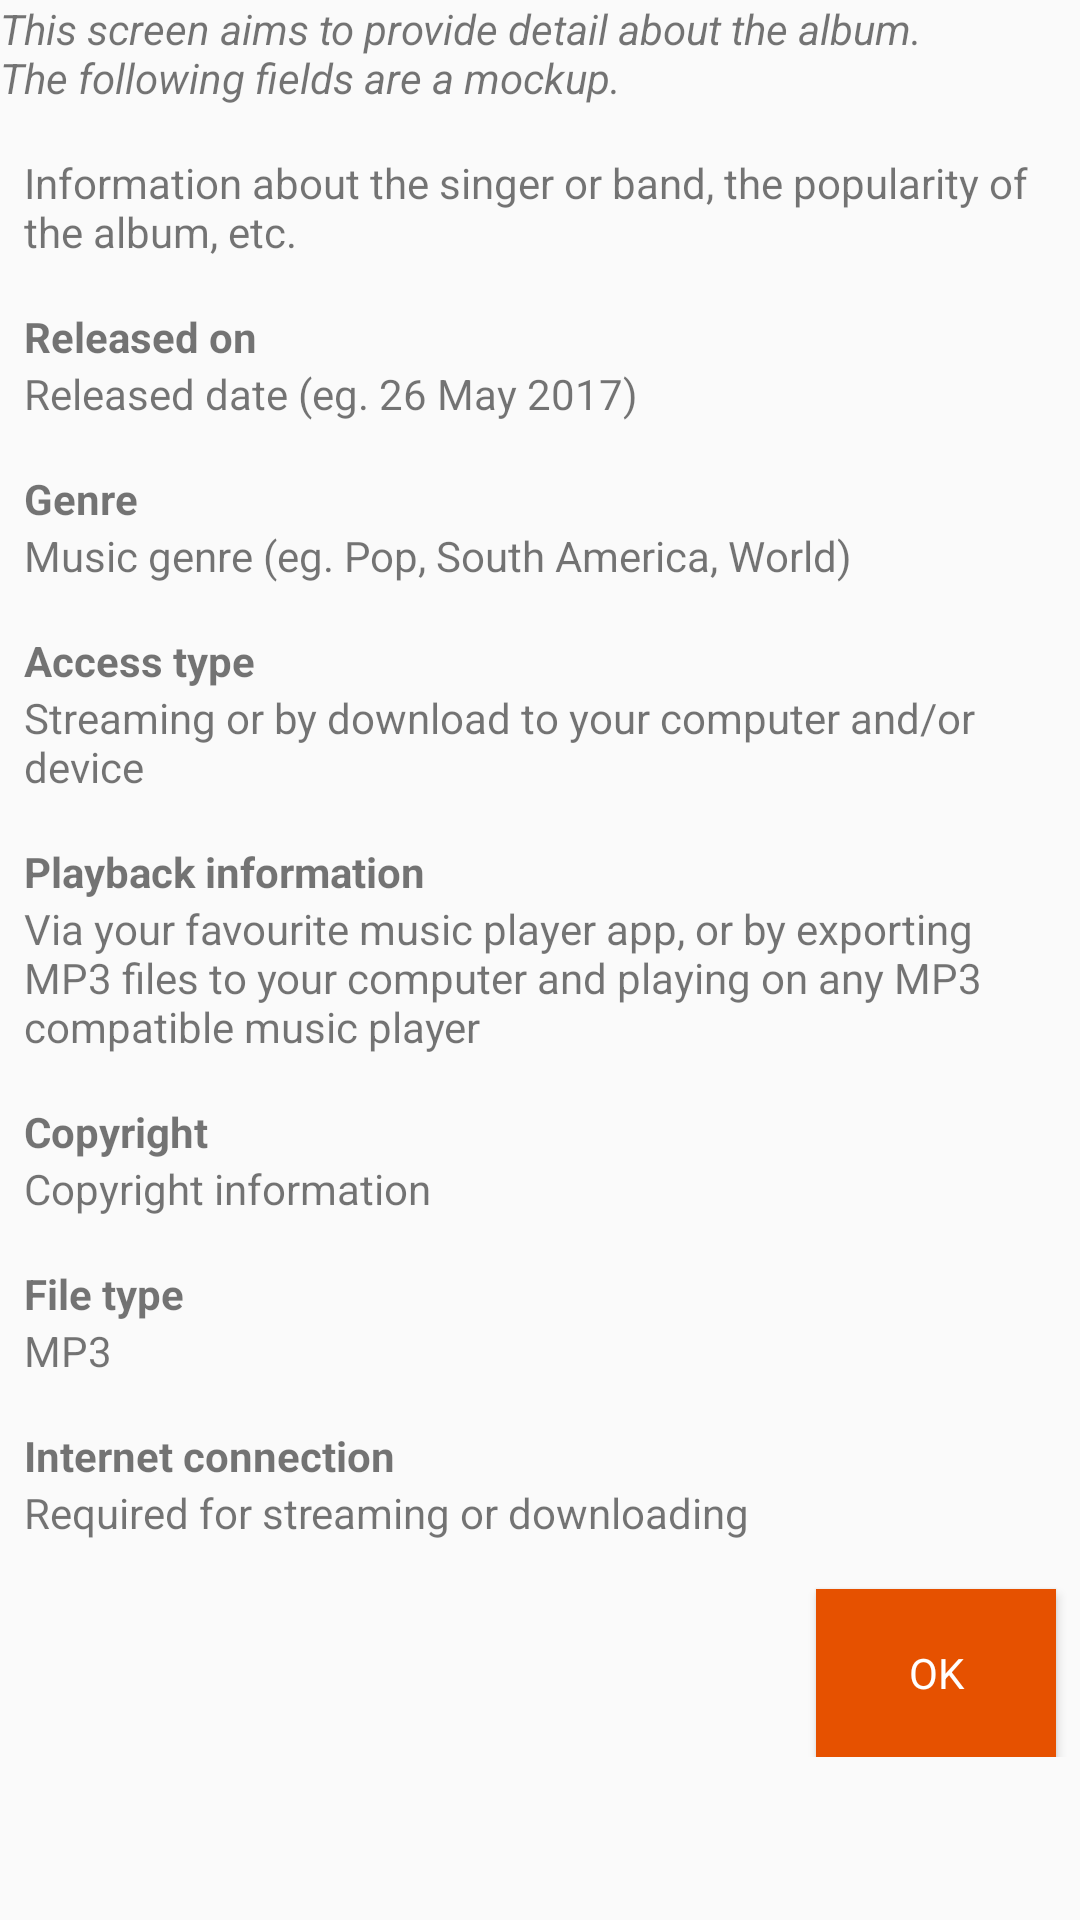

Layout XML and referenced resources for this Android screen:
<!-- AndroidManifest.xml: application theme AppTheme -->
<!-- res/layout/activity_read_more.xml -->
<?xml version="1.0" encoding="utf-8"?>
<ScrollView xmlns:android="http://schemas.android.com/apk/res/android"
    xmlns:app="http://schemas.android.com/apk/res-auto"
    xmlns:tools="http://schemas.android.com/tools"
    android:layout_width="match_parent"
    android:layout_height="wrap_content"
    android:layout_margin="@dimen/activity_margin"
    android:orientation="vertical"
    tools:context="com.oz_heng.apps.android.musicshop.ReadMoreActivity">

    <LinearLayout
        android:layout_width="match_parent"
        android:layout_height="wrap_content"
        android:orientation="vertical">

        <TextView
            android:id="@+id/read_more_purpose"
            style="@style/PurposeTextViewStyle"
            android:text="@string/read_more_purpose" />

        <TextView
            android:id="@+id/read_more_about_album"
            style="@style/TextViewFieldStyle"
            android:layout_marginTop="@dimen/activity_margin"
            android:text="@string/read_more_about_album" />

        <TextView
            style="@style/TextViewLabelFieldStyle"
            android:text="@string/read_more_released_on_label" />

        <TextView
            android:id="@+id/read_more_released_date"
            style="@style/TextViewFieldStyle"
            android:text="@string/read_more_released_date" />

        <TextView
            style="@style/TextViewLabelFieldStyle"
            android:text="@string/read_more_genre_label" />

        <TextView
            android:id="@+id/read_more_genre"
            style="@style/TextViewFieldStyle"
            android:text="@string/read_more_genre" />

        <TextView
            style="@style/TextViewLabelFieldStyle"
            android:text="@string/read_more_access_type_label" />

        <TextView
            android:id="@+id/read_more_access_type"
            style="@style/TextViewFieldStyle"
            android:text="@string/read_more_access_type" />

        <TextView
            style="@style/TextViewLabelFieldStyle"
            android:text="@string/read_more_playback_information_label" />

        <TextView
            android:id="@+id/read_more_playback_information"
            style="@style/TextViewFieldStyle"
            android:text="@string/read_more_playback_information" />

        <TextView
            style="@style/TextViewLabelFieldStyle"
            android:text="@string/read_more_copyright_label" />

        <TextView
            android:id="@+id/read_more_copyright"
            style="@style/TextViewFieldStyle"
            android:text="@string/read_more_copyright" />

        <TextView
            style="@style/TextViewLabelFieldStyle"
            android:text="@string/read_more_file_type_label" />

        <TextView
            android:id="@+id/read_more_file_type"
            style="@style/TextViewFieldStyle"
            android:text="@string/read_more_file_type" />

        <TextView
            style="@style/TextViewLabelFieldStyle"
            android:text="@string/read_more_internet_connection_label" />

        <TextView
            android:id="@+id/read_more_internet_connection"
            style="@style/TextViewFieldStyle"
            android:text="@string/read_more_internet_connection" />

        <Button
            android:id="@+id/read_more_button_ok"
            style="@style/ButtonStyle"
            android:layout_gravity="end"
            android:layout_marginEnd="@dimen/activity_margin_half"
            android:layout_marginRight="@dimen/activity_margin_half"
            android:layout_marginTop="@dimen/activity_margin"
            android:text="@string/ok" />

    </LinearLayout>

</ScrollView>
<!-- resources referenced by this layout -->
<resources>
  <dimen name="activity_margin">16dp</dimen>
  <dimen name="activity_margin_half">8dp</dimen>
  <string name="ok">OK</string>
  <string name="read_more_about_album">Information about the singer or band, the popularity of the album, etc.</string>
  <string name="read_more_access_type">Streaming or by download to your computer and/or device</string>
  <string name="read_more_access_type_label">Access type</string>
  <string name="read_more_copyright">Copyright information</string>
  <string name="read_more_copyright_label">Copyright</string>
  <string name="read_more_file_type">MP3</string>
  <string name="read_more_file_type_label">File type</string>
  <string name="read_more_genre">Music genre (eg. Pop, South America, World)</string>
  <string name="read_more_genre_label">Genre</string>
  <string name="read_more_internet_connection">Required for streaming or downloading</string>
  <string name="read_more_internet_connection_label">Internet connection</string>
  <string name="read_more_playback_information">Via your favourite music player app, or by exporting MP3 files to your computer and playing on any MP3 compatible music player</string>
  <string name="read_more_playback_information_label">Playback information</string>
  <string name="read_more_purpose">This screen aims to provide detail about the album.\nThe following fields are a mockup.</string>
  <string name="read_more_released_date">Released date (eg. 26 May 2017)</string>
  <string name="read_more_released_on_label">Released on</string>
  <style name="ButtonStyle">
          <item name="android:layout_width">80dp</item>
          <item name="android:layout_height">56dp</item>
          <item name="android:textAppearance">?android:textAppearanceSmall</item>
          <item name="android:textColor">@color/colorWhite</item>
          <item name="android:background">@color/colorAccent</item>
          <item name="android:gravity">center</item>
      </style>
  <style name="PurposeTextViewStyle">
          <item name="android:layout_width">wrap_content</item>
          <item name="android:layout_height">wrap_content</item>
          <item name="android:layout_marginRight">@dimen/activity_margin_half</item>
          <item name="android:textStyle">italic</item>
      </style>
  <style name="TextViewFieldStyle">
          <item name="android:layout_width">match_parent</item>
          <item name="android:layout_height">wrap_content</item>
          <item name="android:layout_marginRight">@dimen/activity_margin_half</item>
          <item name="android:layout_marginLeft">@dimen/activity_margin_half</item>
          <item name="android:textAppearance">?android:textAppearanceSmall</item>
      </style>
  <style name="TextViewLabelFieldStyle">
          <item name="android:layout_width">match_parent</item>
          <item name="android:layout_height">wrap_content</item>
          <item name="android:layout_marginTop">@dimen/activity_margin</item>
          <item name="android:layout_marginRight">@dimen/activity_margin_half</item>
          <item name="android:layout_marginLeft">@dimen/activity_margin_half</item>
          <item name="android:textStyle">bold</item>
          <item name="android:textAppearance">?android:textAppearanceSmall</item>
      </style>
  <style name="AppTheme" parent="Theme.AppCompat.Light.DarkActionBar">
          
          <item name="colorPrimary">@color/colorPrimary</item>
          <item name="colorPrimaryDark">@color/colorPrimaryDark</item>
          <item name="colorAccent">@color/colorAccent</item>
      </style>
  <color name="colorWhite">#FFFFFF</color>
  <color name="colorAccent">@color/colorOrange900</color>
  <color name="colorPrimary">@color/colorDeepOrange600</color>
  <color name="colorPrimaryDark">@color/colorDeepOrange900</color>
  <color name="colorOrange900">#E65100</color>
  <color name="colorDeepOrange600">#F4511E</color>
  <color name="colorDeepOrange900">#BF360C</color>
</resources>
